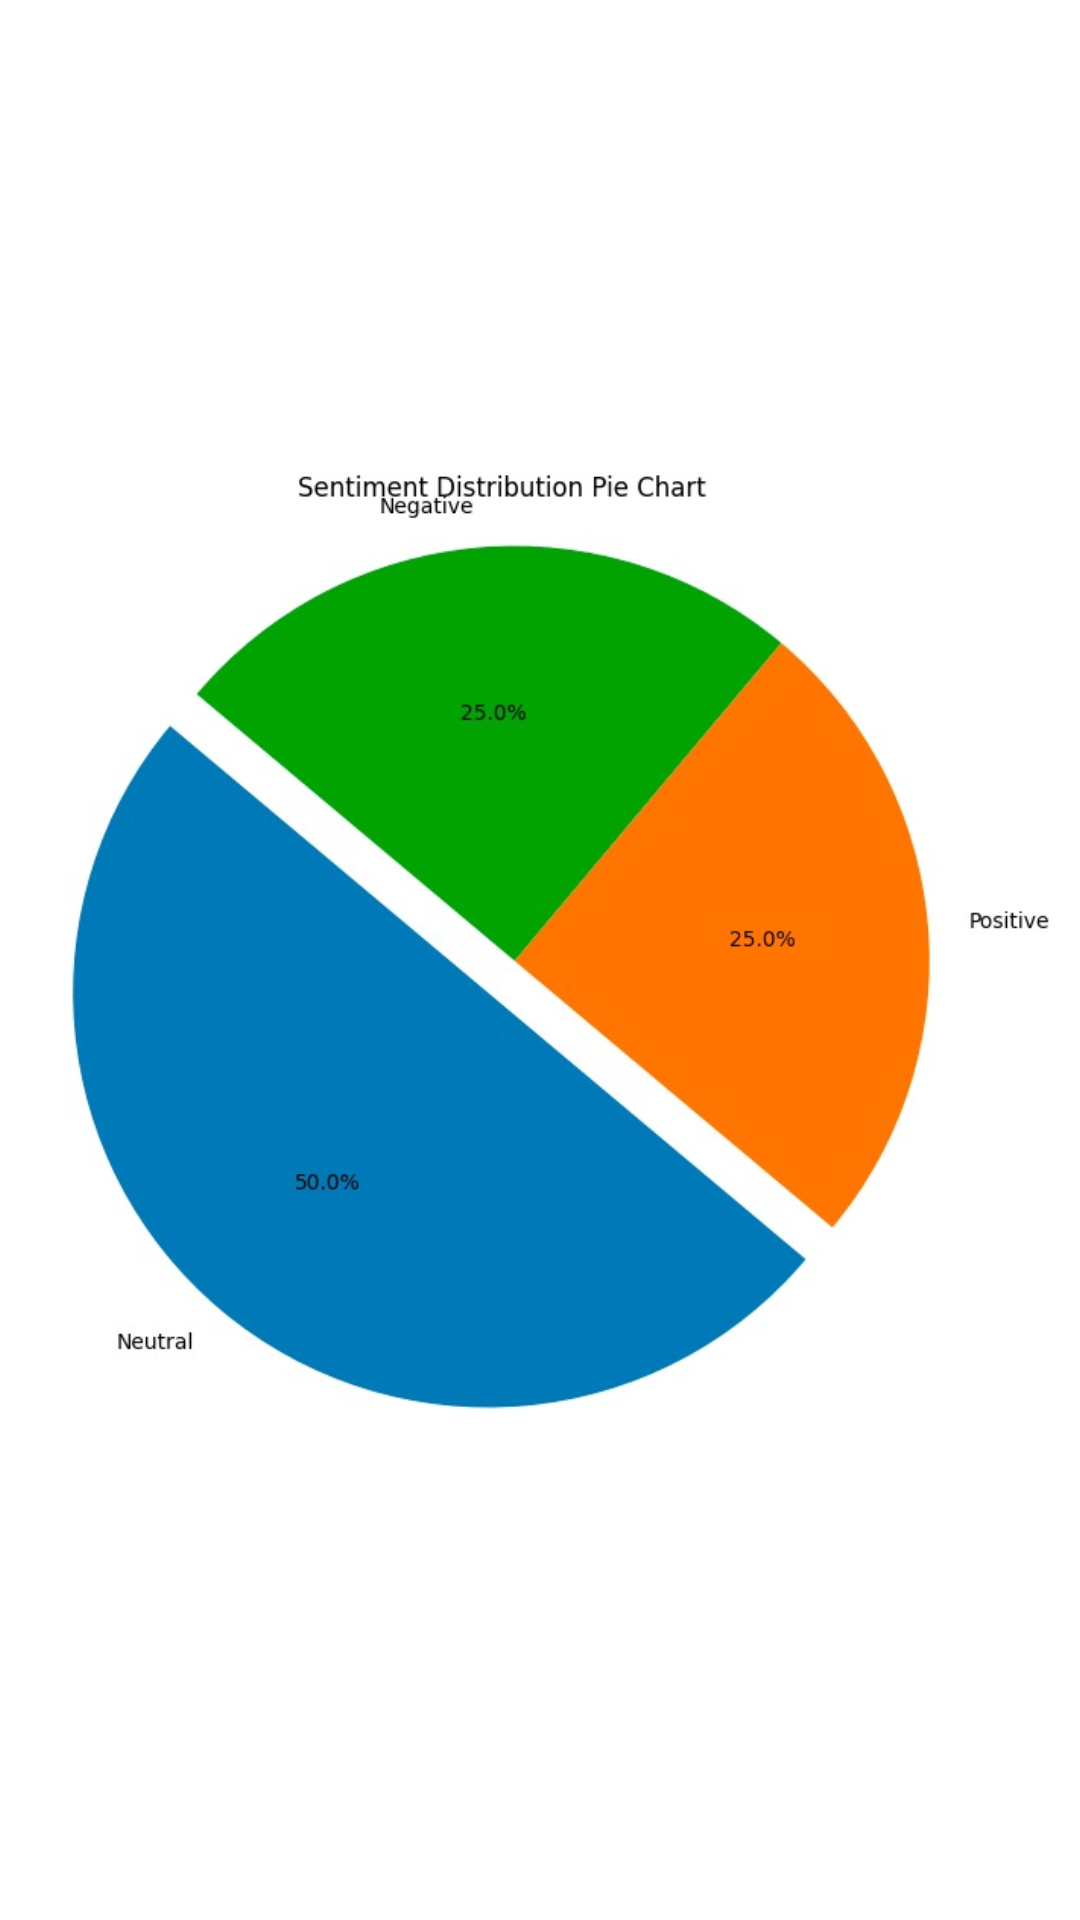

Here is an Android app screen rendered from its layout file. Give the layout XML and the strings, colors and styles it references.
<!-- AndroidManifest.xml: application theme Theme.Sentimedia -->
<!-- res/layout/activity_graph_fb.xml -->
<?xml version="1.0" encoding="utf-8"?>
<androidx.constraintlayout.widget.ConstraintLayout xmlns:android="http://schemas.android.com/apk/res/android"
    xmlns:app="http://schemas.android.com/apk/res-auto"
    xmlns:tools="http://schemas.android.com/tools"
    android:layout_width="match_parent"
    android:layout_height="match_parent"
    tools:context=".GraphFb">

    <ImageView
        android:layout_width="350dp"
        android:layout_height="400dp"
        android:scaleType="fitCenter"
        android:src="@drawable/img_6"
        app:layout_constraintBottom_toBottomOf="parent"
        app:layout_constraintEnd_toEndOf="parent"
        app:layout_constraintHorizontal_bias="0.5"
        app:layout_constraintStart_toStartOf="parent"
        app:layout_constraintTop_toTopOf="parent"
        app:layout_constraintVertical_bias="0.5" />
</androidx.constraintlayout.widget.ConstraintLayout>
<!-- resources referenced by this layout -->
<resources>
  <!-- drawable img_6: png bitmap (drawable, 133093 bytes) -->
  <style name="Theme.Sentimedia" parent="Theme.MaterialComponents.DayNight.DarkActionBar">
          
          <item name="colorPrimary">@color/purple_500</item>
          <item name="colorPrimaryVariant">@color/purple_700</item>
          <item name="colorOnPrimary">@color/white</item>
          
          <item name="colorSecondary">@color/teal_200</item>
          <item name="colorSecondaryVariant">@color/teal_700</item>
          <item name="colorOnSecondary">@color/black</item>
          
          <item name="android:statusBarColor">?attr/colorPrimaryVariant</item>
          
      </style>
  <!-- not gathered from this repository: default colours our renderer supplied (Android Studio template values) -->
  <color name="purple_500">#FF6200EE</color>
  <color name="purple_700">#FF3700B3</color>
  <color name="teal_200">#FF03DAC5</color>
  <color name="teal_700">#FF018786</color>
  <color name="black">#FF000000</color>
  <color name="white">#FFFFFFFF</color>
</resources>
